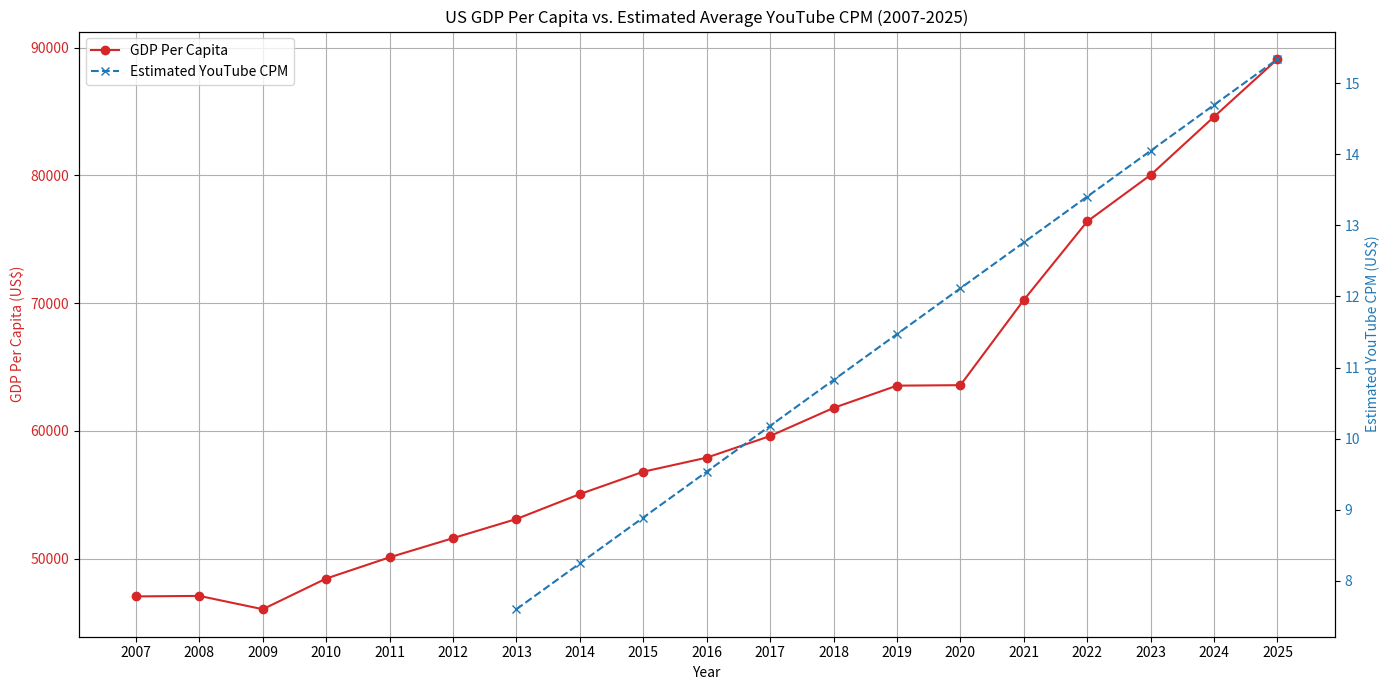

This figure's Python source:
import matplotlib.pyplot as plt
import numpy as np

# GDP per capita data (Nominal - in US$)
years_gdp = [
    2007,
    2008,
    2009,
    2010,
    2011,
    2012,
    2013,
    2014,
    2015,
    2016,
    2017,
    2018,
    2019,
    2020,
    2021,
    2022,
    2023,
    2024,
    2025,
]
gdp_per_capita = [
    47043.0,
    47081.0,
    46040.0,
    48442.0,
    50103.0,
    51603.0,
    53101.0,
    55052.0,
    56803.0,
    57904.0,
    59598.0,
    61797.0,
    63540.0,
    63578.0,
    70248.0,
    76394.0,
    80034.0,
    84590,
    89105,
]

# YouTube CPM data (Interpolated)
years_cpm = list(range(2013, 2026))
cpm_2013 = 7.60
cpm_2025 = 15.34
cpm_values = np.interp(years_cpm, [2013, 2025], [cpm_2013, cpm_2025])

# Creating the plot with two y-axes
fig, ax1 = plt.subplots(figsize=(14, 7))

color = "tab:red"
ax1.set_xlabel("Year")
ax1.set_ylabel("GDP Per Capita (US$)", color=color)
ax1.plot(
    years_gdp,
    gdp_per_capita,
    marker="o",
    linestyle="-",
    color=color,
    label="GDP Per Capita",
)
ax1.tick_params(axis="y", labelcolor=color)
ax1.grid(True)

ax2 = ax1.twinx()  # instantiate a second axes that shares the same x-axis

color = "tab:blue"
ax2.set_ylabel("Estimated YouTube CPM (US$)", color=color)
ax2.plot(
    years_cpm,
    cpm_values,
    marker="x",
    linestyle="--",
    color=color,
    label="Estimated YouTube CPM",
)
ax2.tick_params(axis="y", labelcolor=color)

plt.title("US GDP Per Capita vs. Estimated Average YouTube CPM (2007-2025)")
fig.tight_layout()

# Combine legends from both axes
lines, labels = ax1.get_legend_handles_labels()
lines2, labels2 = ax2.get_legend_handles_labels()
ax2.legend(lines + lines2, labels + labels2, loc="upper left")

plt.xticks(list(range(min(years_gdp), max(years_gdp) + 1)))
plt.show()
